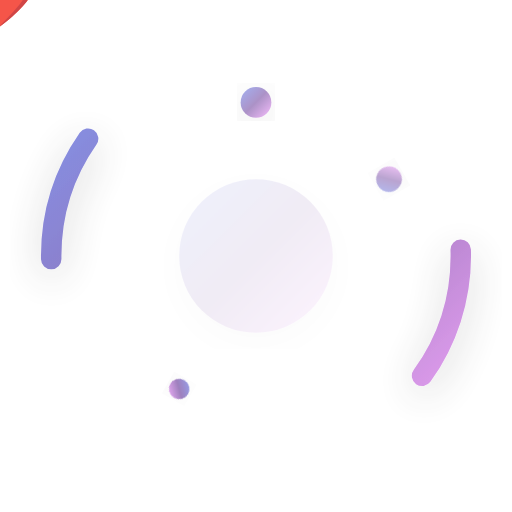
t = 0.00 s
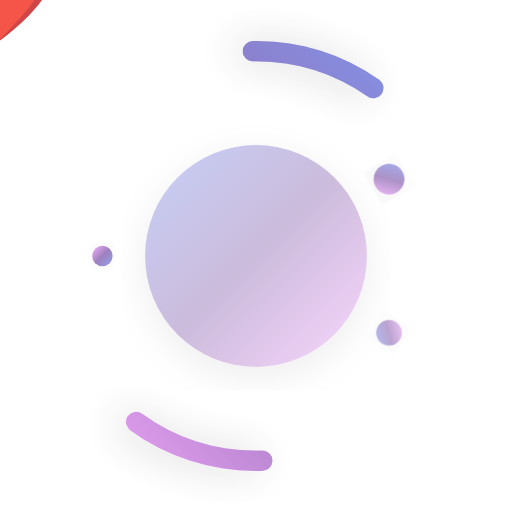
t = 0.50 s
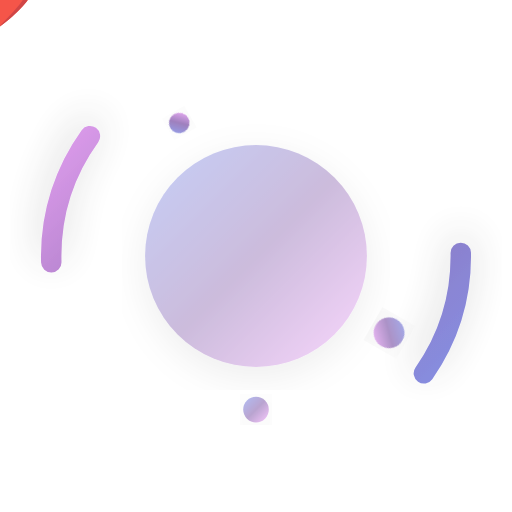
t = 1.00 s
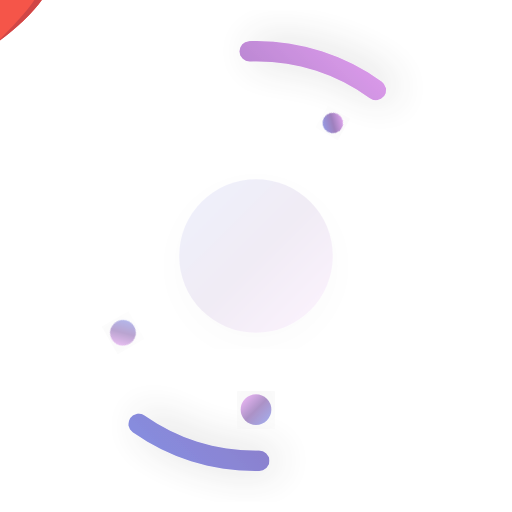
t = 1.50 s
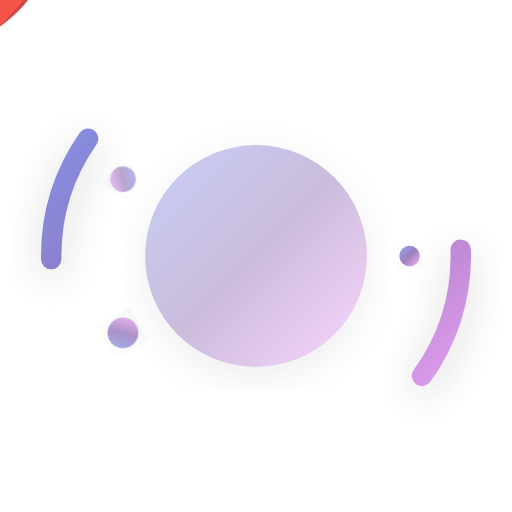
t = 2.00 s
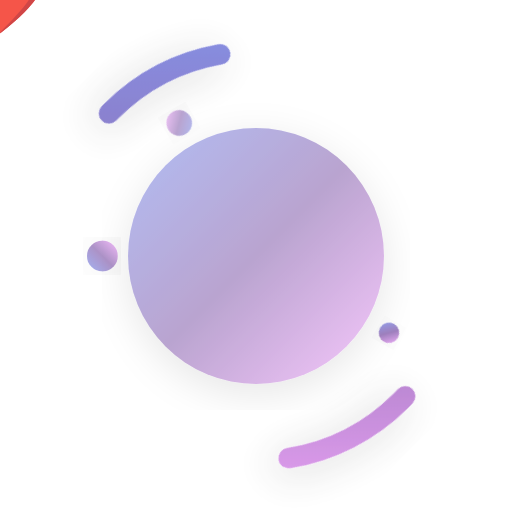
t = 2.25 s

The animated SVG that drew these frames (rendered in a browser with its animation timeline set to each time). Animation: 7 SMIL elements (animate=2,animateTransform=5); one cycle of 3.00 s, repeats indefinitely.

<!-- Modern Loading Animation SVG -->
<svg width="200" height="200" viewBox="0 0 200 200" xmlns="http://www.w3.org/2000/svg">
  <defs>
    <linearGradient id="loadingGradient" x1="0%" y1="0%" x2="100%" y2="100%">
      <stop offset="0%" style="stop-color:#667eea;stop-opacity:1" />
      <stop offset="50%" style="stop-color:#764ba2;stop-opacity:1" />
      <stop offset="100%" style="stop-color:#f093fb;stop-opacity:1" />
    </linearGradient>
    
    <filter id="dropShadow">
      <feDropShadow dx="0" dy="4" stdDeviation="8" flood-color="rgba(0,0,0,0.2)"/>
    </filter>
  </defs>
  
  <!-- Outer rotating ring -->
  <circle cx="100" cy="100" r="80" fill="none" stroke="url(#loadingGradient)" stroke-width="8" stroke-linecap="round" stroke-dasharray="50 200" opacity="0.8" filter="url(#dropShadow)">
    <animateTransform attributeName="transform" type="rotate" values="0 100 100; 360 100 100" dur="2s" repeatCount="indefinite"/>
  </circle>
  
  <!-- Inner pulsing circle -->
  <circle cx="100" cy="100" r="40" fill="url(#loadingGradient)" opacity="0.3" filter="url(#dropShadow)">
    <animate attributeName="r" values="30; 50; 30" dur="1.5s" repeatCount="indefinite"/>
    <animate attributeName="opacity" values="0.1; 0.5; 0.1" dur="1.5s" repeatCount="indefinite"/>
  </circle>
  
  <!-- Central heart pulse icon -->
  <g transform="translate(100, 100)">
    <text x="0" y="8" text-anchor="middle" fill="url(#loadingGradient)" font-family="Arial, sans-serif" font-size="32" opacity="0.9">❤️</text>
    <animateTransform attributeName="transform" type="scale" values="0.8; 1.2; 0.8" dur="1s" repeatCount="indefinite"/>
  </g>
  
  <!-- Orbiting dots -->
  <g>
    <circle cx="100" cy="40" r="6" fill="url(#loadingGradient)" opacity="0.6" filter="url(#dropShadow)">
      <animateTransform attributeName="transform" type="rotate" values="0 100 100; 360 100 100" dur="3s" repeatCount="indefinite"/>
    </circle>
  </g>
  
  <g>
    <circle cx="160" cy="100" r="4" fill="url(#loadingGradient)" opacity="0.7" filter="url(#dropShadow)">
      <animateTransform attributeName="transform" type="rotate" values="120 100 100; 480 100 100" dur="3s" repeatCount="indefinite"/>
    </circle>
  </g>
  
  <g>
    <circle cx="100" cy="160" r="5" fill="url(#loadingGradient)" opacity="0.5" filter="url(#dropShadow)">
      <animateTransform attributeName="transform" type="rotate" values="240 100 100; 600 100 100" dur="3s" repeatCount="indefinite"/>
    </circle>
  </g>
</svg>
